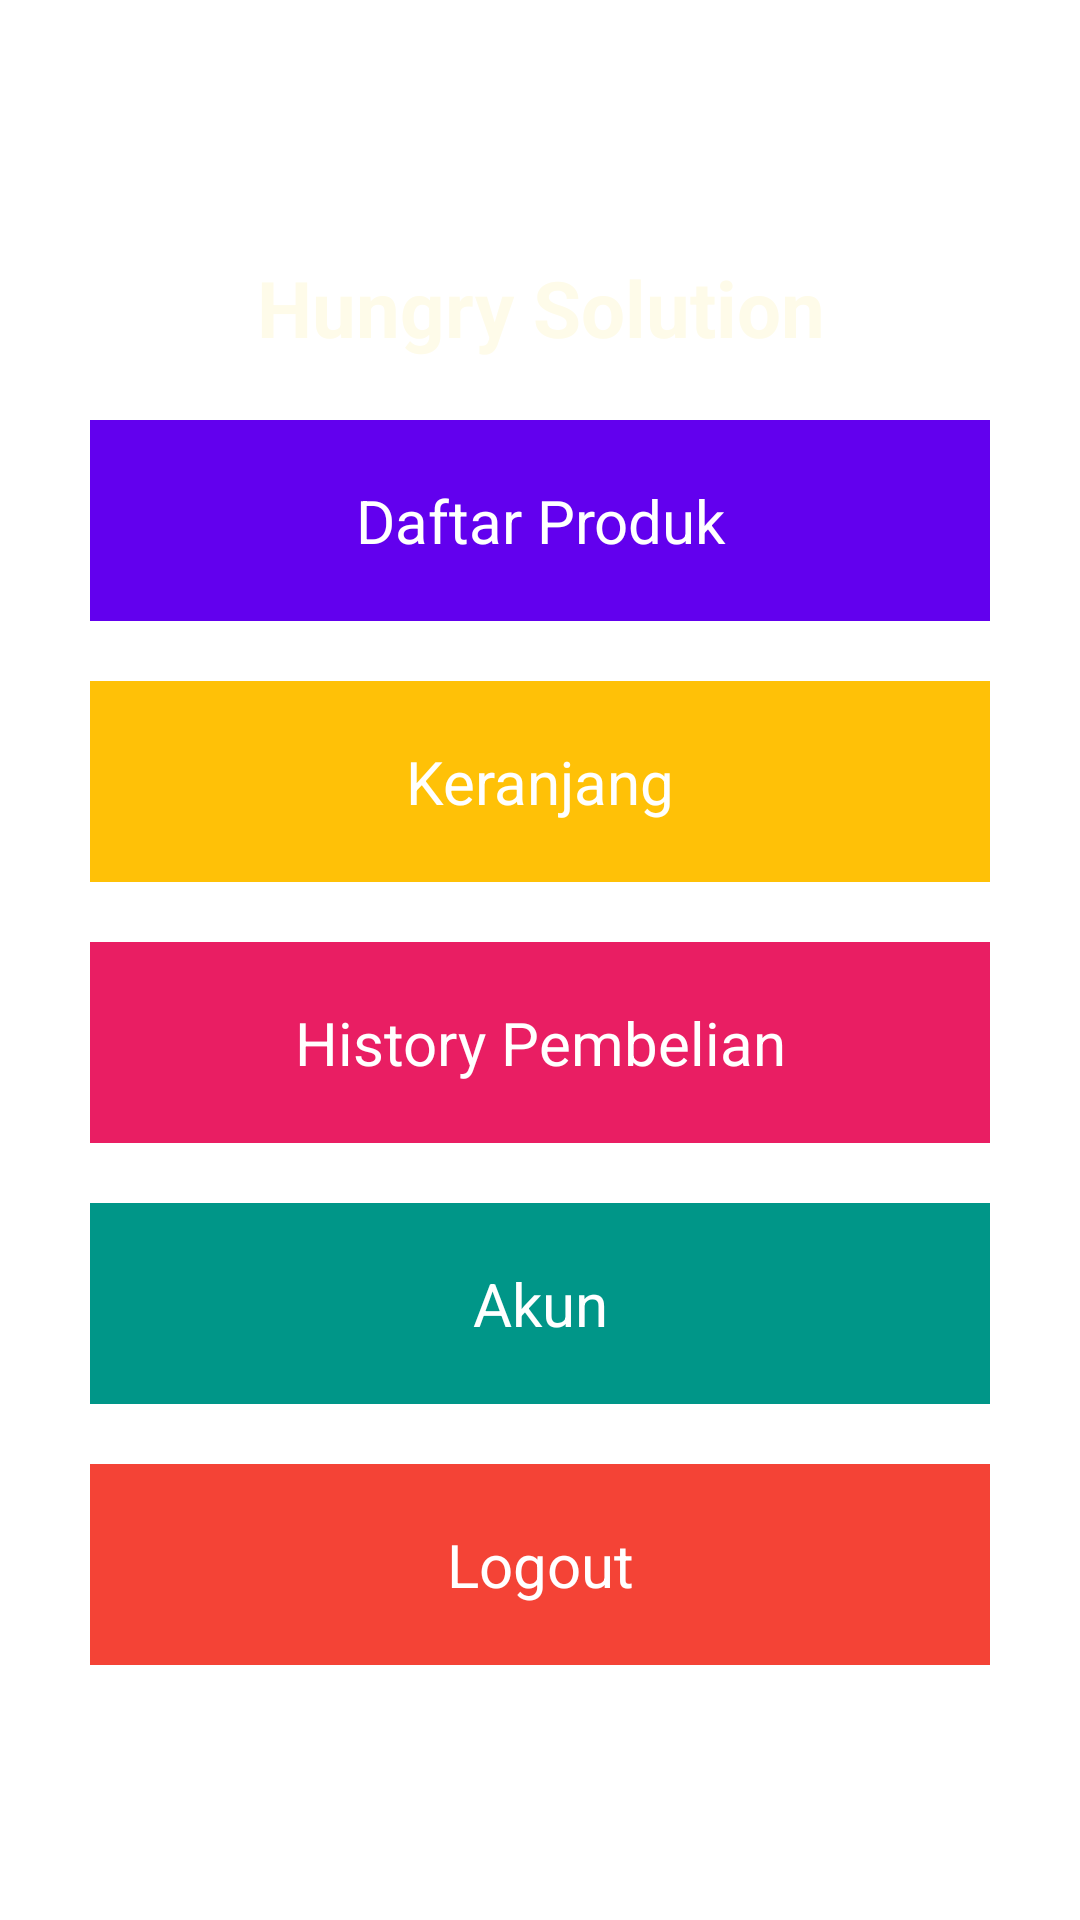

Reconstruct the res/layout file that produces this screen, plus the resources it refers to.
<!-- AndroidManifest.xml: activity theme SplashScreenStyle -->
<!-- res/layout/activity_home.xml -->
<?xml version="1.0" encoding="utf-8"?>
<androidx.constraintlayout.widget.ConstraintLayout xmlns:android="http://schemas.android.com/apk/res/android"
    xmlns:app="http://schemas.android.com/apk/res-auto"
    xmlns:tools="http://schemas.android.com/tools"
    android:layout_width="match_parent"
    android:layout_height="match_parent"
    android:background="@drawable/background"
    tools:context=".HomeActivity">

    <LinearLayout
        android:layout_width="wrap_content"
        android:layout_height="wrap_content"
        android:orientation="vertical"
        app:layout_constraintBottom_toBottomOf="parent"
        app:layout_constraintLeft_toLeftOf="parent"
        app:layout_constraintRight_toRightOf="parent"
        app:layout_constraintTop_toTopOf="parent">

        <TextView
            android:layout_width="300dp"
            android:layout_height="wrap_content"
            android:paddingTop="20dp"
            android:paddingBottom="20dp"
            android:text="Hungry Solution"
            android:textAlignment="center"
            android:textColor="@color/crem"
            android:textSize="26dp"
            android:textStyle="bold" />

        <TextView
            android:id="@+id/tv_daftar_menu"
            android:layout_width="300dp"
            android:layout_height="wrap_content"
            android:layout_marginBottom="20dp"
            android:background="@color/primary"
            android:paddingTop="20dp"
            android:paddingBottom="20dp"
            android:text="Daftar Produk"
            android:textAlignment="center"
            android:textColor="@color/white"
            android:textSize="20dp" />

        <TextView
            android:id="@+id/tv_keranjang"
            android:layout_width="300dp"
            android:layout_height="wrap_content"
            android:layout_marginBottom="20dp"
            android:background="#FFC107"
            android:paddingTop="20dp"
            android:paddingBottom="20dp"
            android:text="Keranjang"
            android:textAlignment="center"
            android:textColor="@color/white"
            android:textSize="20dp" />

        <TextView
            android:id="@+id/tv_pembelian"
            android:layout_width="300dp"
            android:layout_height="wrap_content"
            android:layout_marginBottom="20dp"
            android:background="#E91E63"
            android:paddingTop="20dp"
            android:paddingBottom="20dp"
            android:text="History Pembelian"
            android:textAlignment="center"
            android:textColor="@color/white"
            android:textSize="20dp" />

        <TextView
            android:id="@+id/tv_akun"
            android:layout_width="300dp"
            android:layout_height="wrap_content"
            android:layout_marginBottom="20dp"
            android:background="#009688"
            android:paddingTop="20dp"
            android:paddingBottom="20dp"
            android:text="Akun"
            android:textAlignment="center"
            android:textColor="@color/white"
            android:textSize="20dp" />

        <TextView
            android:id="@+id/tv_logout"
            android:layout_width="300dp"
            android:layout_height="wrap_content"
            android:layout_marginBottom="20dp"
            android:background="#F44336"
            android:paddingTop="20dp"
            android:paddingBottom="20dp"
            android:text="Logout"
            android:textAlignment="center"
            android:textColor="@color/white"
            android:textSize="20dp" />


    </LinearLayout>

</androidx.constraintlayout.widget.ConstraintLayout>
<!-- resources referenced by this layout -->
<resources>
  <color name="crem">#fefbe9</color>
  <color name="primary">@color/purple_500</color>
  <color name="white">#FFFFFFFF</color>
  <color name="purple_500">#FF6200EE</color>
</resources>
